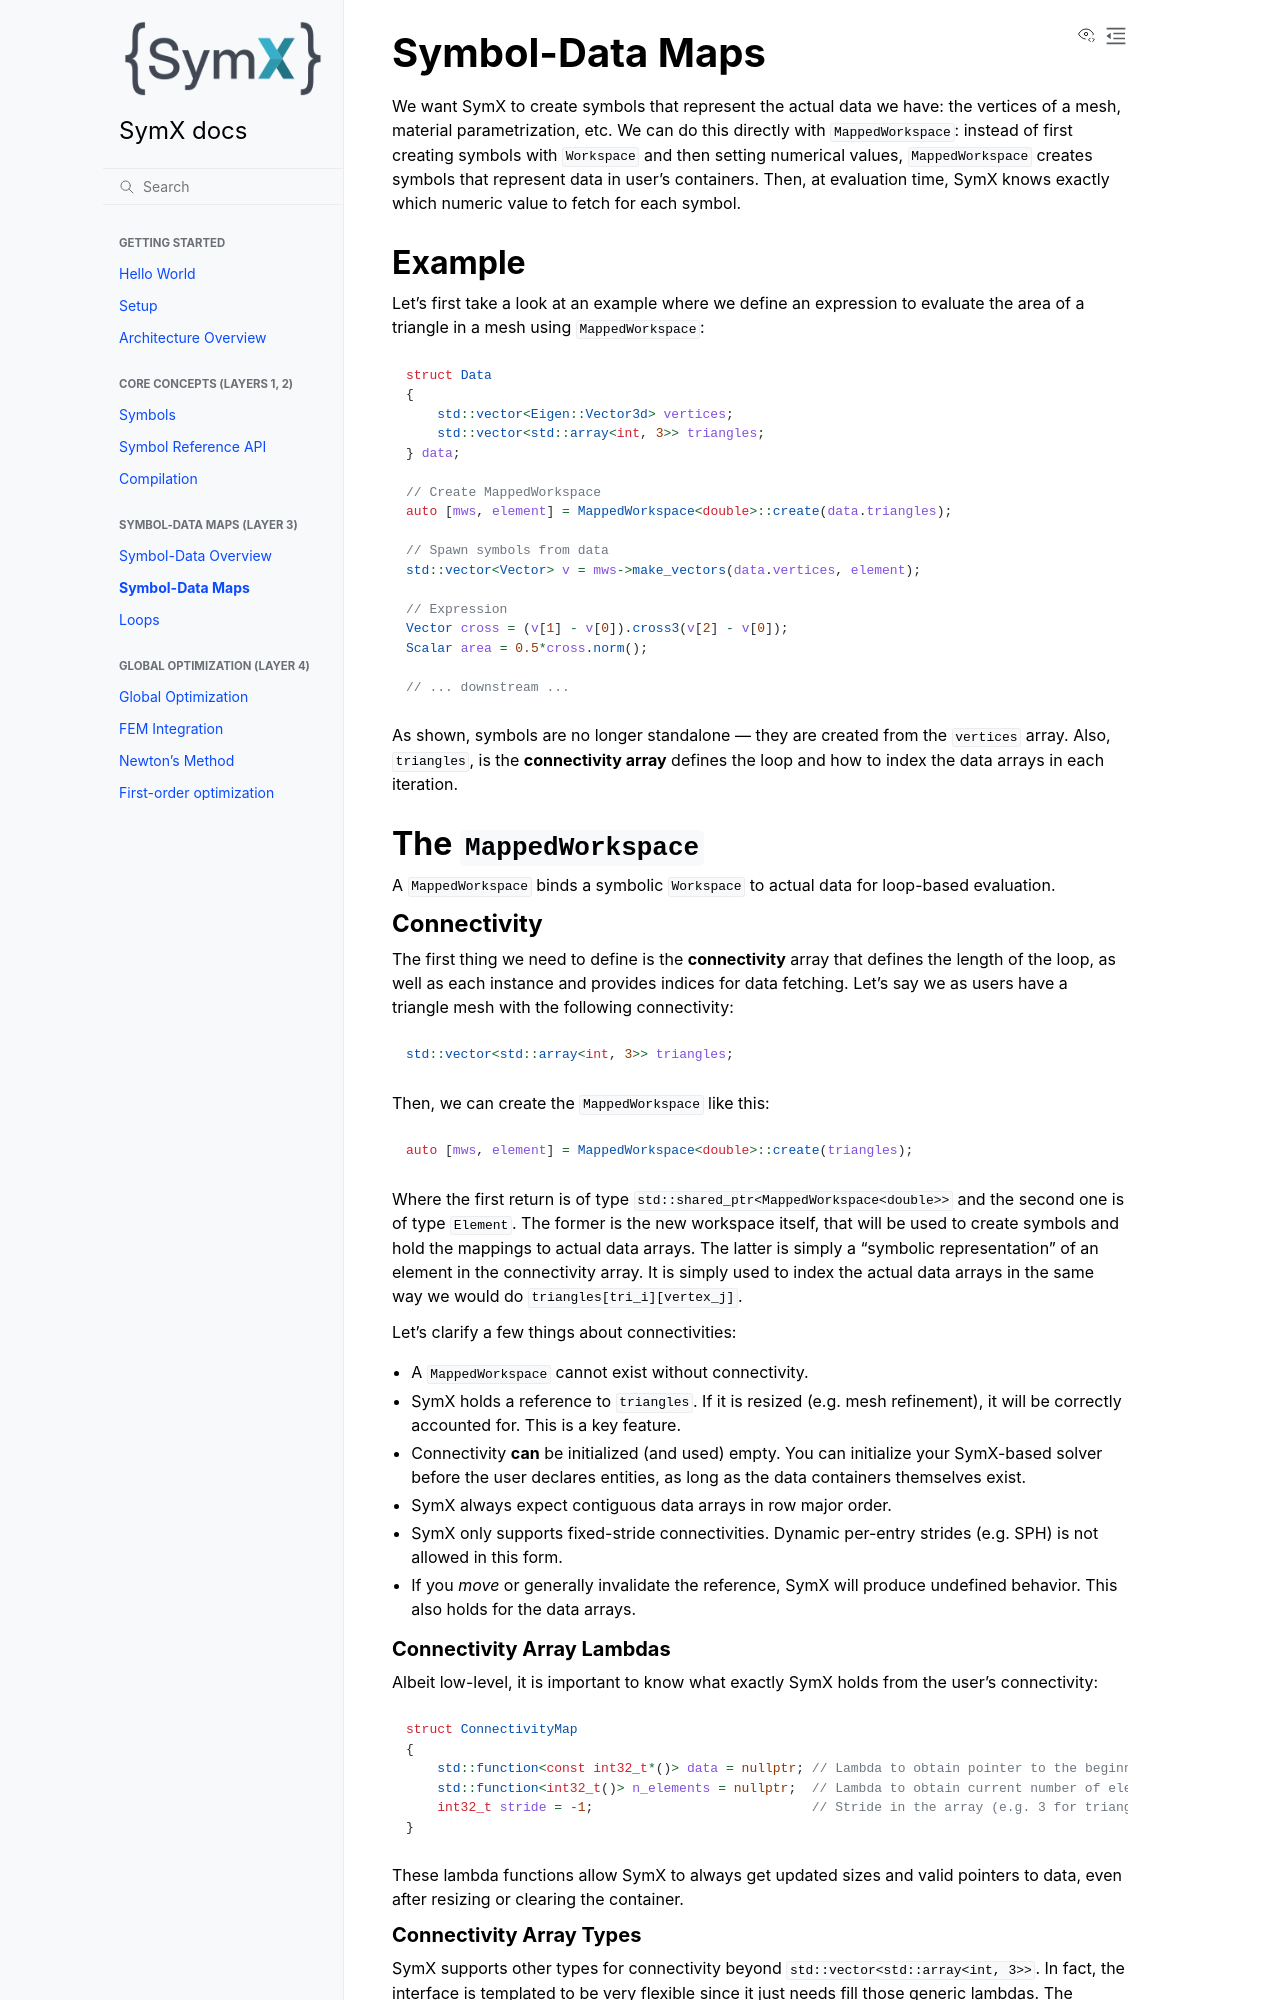

repository: InteractiveComputerGraphics/SymX · page: symbol_data_maps.html · generator: sphinx

# Symbol-Data Maps

We want SymX to create symbols that represent the actual data we have: the vertices of a mesh, material parametrization, etc.
We can do this directly with `MappedWorkspace`: instead of first creating symbols with `Workspace` and then setting numerical values, `MappedWorkspace` creates symbols that represent data in user's containers.
Then, at evaluation time, SymX knows exactly which numeric value to fetch for each symbol.

## Example
Let's first take a look at an example where we define an expression to evaluate the area of a triangle in a mesh using `MappedWorkspace`:
```cpp
struct Data
{
    std::vector<Eigen::Vector3d> vertices;
    std::vector<std::array<int, 3>> triangles;
} data;

// Create MappedWorkspace
auto [mws, element] = MappedWorkspace<double>::create(data.triangles);

// Spawn symbols from data
std::vector<Vector> v = mws->make_vectors(data.vertices, element);

// Expression
Vector cross = (v[1] - v[0]).cross3(v[2] - v[0]);
Scalar area = 0.5*cross.norm();

// ... downstream ...
```
As shown, symbols are no longer standalone — they are created from the `vertices` array.
Also, `triangles`, is the **connectivity array** defines the loop and how to index the data arrays in each iteration.


## The `MappedWorkspace`
A `MappedWorkspace` binds a symbolic `Workspace` to actual data for loop-based evaluation.

### Connectivity
The first thing we need to define is the **connectivity** array that defines the length of the loop, as well as each instance and provides indices for data fetching.
Let's say we as users have a triangle mesh with the following connectivity:
```cpp
std::vector<std::array<int, 3>> triangles;
```

Then, we can create the `MappedWorkspace` like this:
```cpp
auto [mws, element] = MappedWorkspace<double>::create(triangles);
```
Where the first return is of type `std::shared_ptr<MappedWorkspace<double>>` and the second one is of type `Element`.
The former is the new workspace itself, that will be used to create symbols and hold the mappings to actual data arrays.
The latter is simply a "symbolic representation" of an element in the connectivity array.
It is simply used to index the actual data arrays in the same way we would do `triangles[tri_i][vertex_j]`.

Let's clarify a few things about connectivities:
- A `MappedWorkspace` cannot exist without connectivity.
- SymX holds a reference to `triangles`. If it is resized (e.g. mesh refinement), it will be correctly accounted for. This is a key feature.
- Connectivity **can** be initialized (and used) empty. You can initialize your SymX-based solver before the user declares entities, as long as the data containers themselves exist.
- SymX always expect contiguous data arrays in row major order.
- SymX only supports fixed-stride connectivities. Dynamic per-entry strides (e.g. SPH) is not allowed in this form.
- If you _move_ or generally invalidate the reference, SymX will produce undefined behavior. This also holds for the data arrays.

#### Connectivity Array Lambdas
Albeit low-level, it is important to know what exactly SymX holds from the user's connectivity:
```cpp
struct ConnectivityMap
{
    std::function<const int32_t*()> data = nullptr; // Lambda to obtain pointer to the beginning
    std::function<int32_t()> n_elements = nullptr;  // Lambda to obtain current number of elements (e.g. triangles)
    int32_t stride = -1;                            // Stride in the array (e.g. 3 for triangles, 4 for quads)
}
```
These lambda functions allow SymX to always get updated sizes and valid pointers to data, even after resizing or clearing the container.
